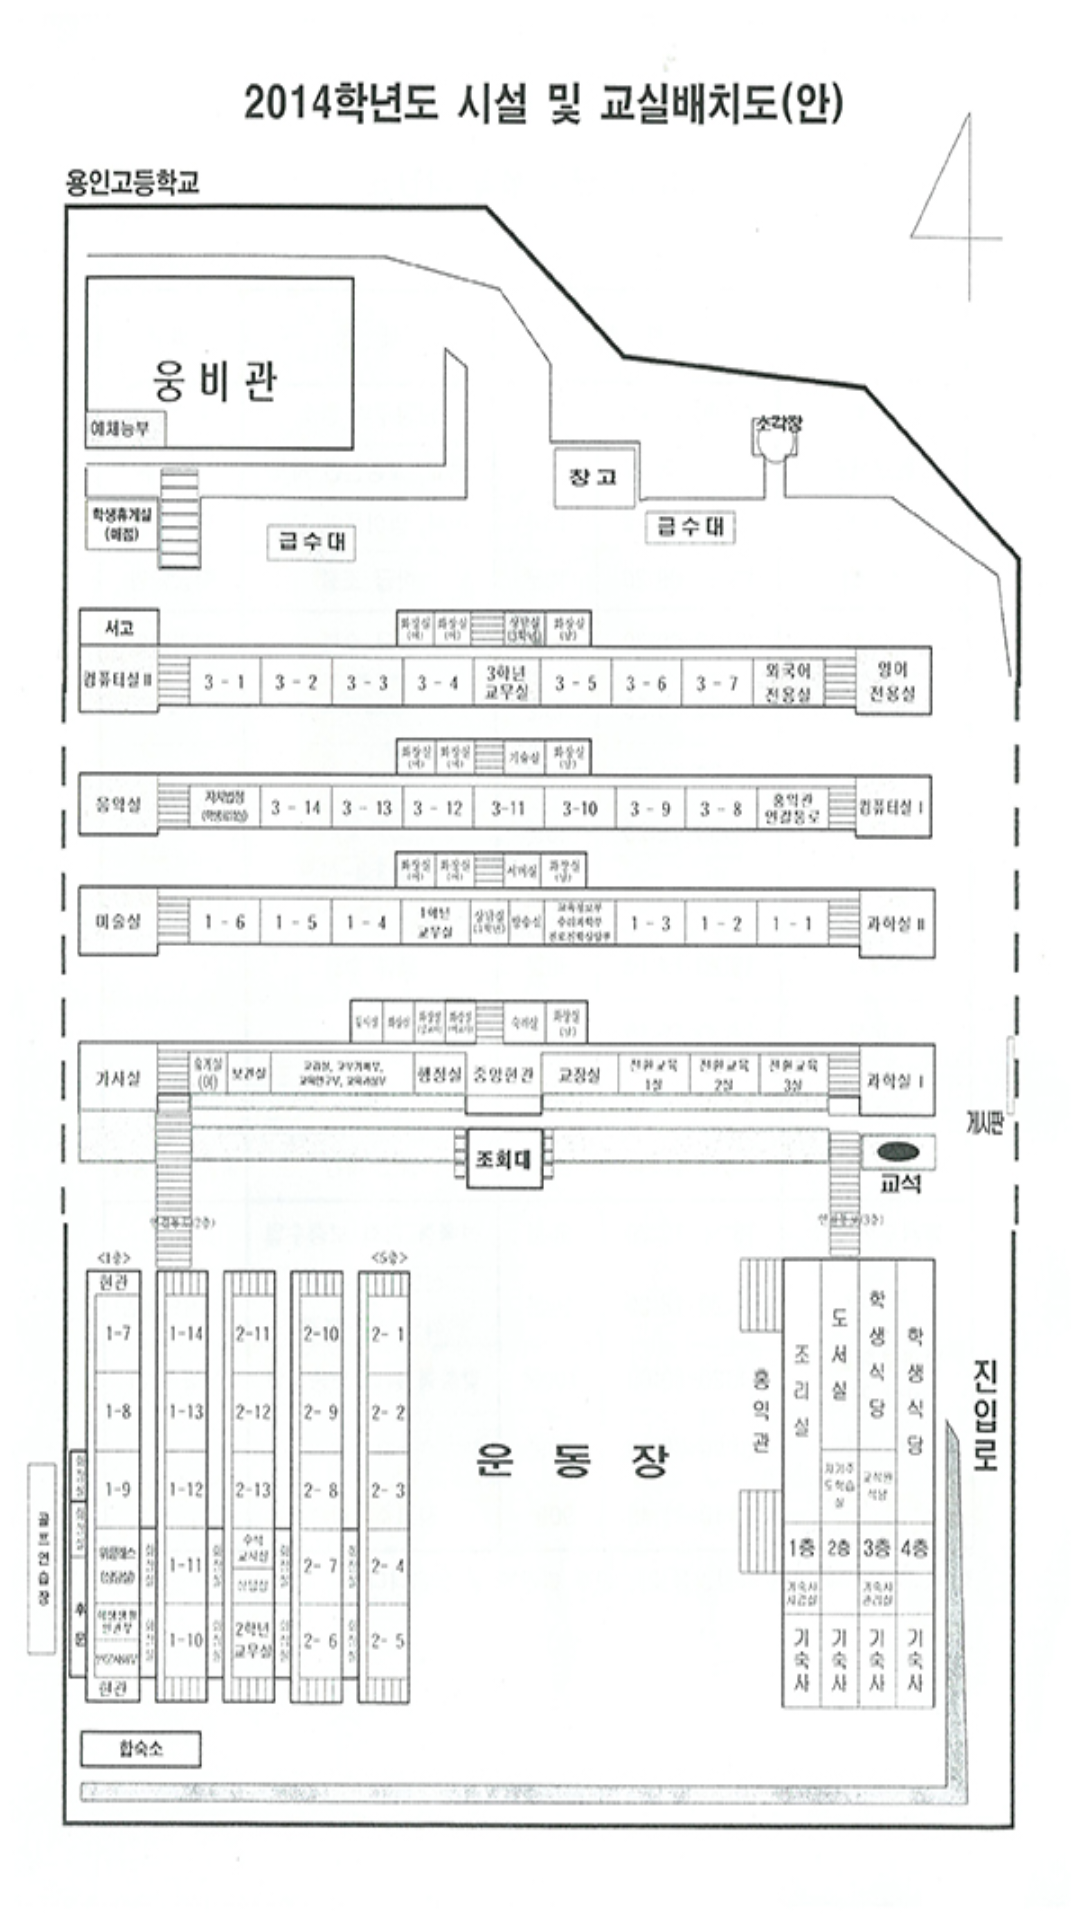

The Android layout XML behind this screen, and the referenced resources:
<!-- AndroidManifest.xml: fallback theme Theme.MaterialComponents.DayNight.NoActionBar -->
<!-- res/layout/hs.xml -->
<?xml version="1.0" encoding="utf-8"?>
<LinearLayout xmlns:android="http://schemas.android.com/apk/res/android"
	android:layout_width="fill_parent"
	android:layout_height="fill_parent"
	android:background="@drawable/gsbcd"
	android:orientation="vertical">

</LinearLayout>
<!-- resources referenced by this layout -->
<resources>
  <!-- drawable gsbcd: jpg bitmap (drawable, 256972 bytes) -->
</resources>
